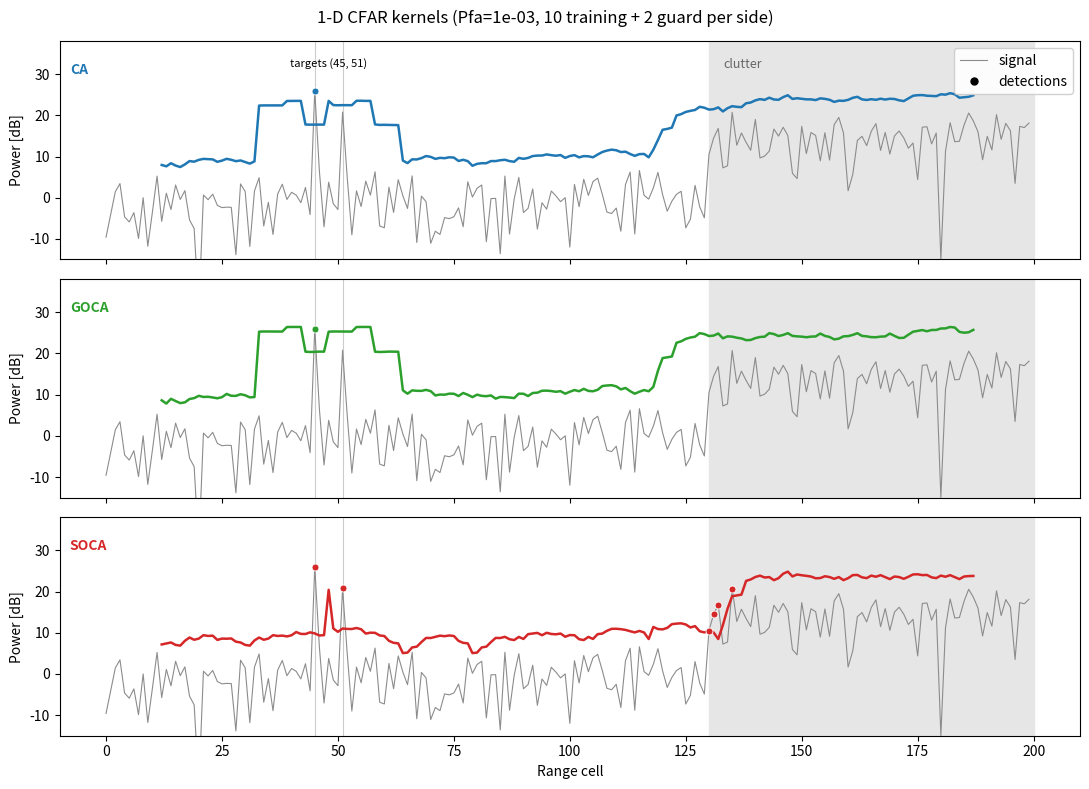

Write the Python code that produced this figure.
#!/usr/bin/env python
"""CFAR kernels in 1-D: how CA, GOCA, and SOCA differ.

The applied CFAR exercise (06_2) runs on a 2-D range-Doppler map, where the
detection threshold is a surface you cannot see directly.  Strip the problem
down to a single range profile so the threshold is a *line* drawn on top of
the signal, making the kernel arithmetic visible:

Each cell under test (CUT) estimates the local noise from N_TRAIN training
cells on each side (a guard band around the CUT is excluded).  The three
kernels combine the leading and lagging halves differently:

    CA    noise = mean(all 2*N_TRAIN training cells)
    GOCA  noise = max(mean(leading half), mean(lagging half))
    SOCA  noise = min(mean(leading half), mean(lagging half))

The threshold is ``alpha * noise``, where ``noise`` is the training-cell
power estimate and ``alpha`` is the multiplier that sets it high enough for a
noise-only cell's exceedance probability to equal ``Pfa`` (exact for CA under
exponential, square-law noise).  This is the same CA multiplier used in
`cfar_2d`; GOCA and SOCA reuse it as an approximation (their exact multipliers
have no closed form), so their realised false-alarm rate drifts from ``Pfa``.

The profile contains two features that expose the trade-offs:

1. Two closely-spaced targets, near enough that each sits in the other's
   training window.
2. A clutter edge — a step up in noise power.

Key takeaways:
- Target masking: the strong target inflates one half of the weaker
  target's window.  CA averages it in and GOCA keys on that inflated half,
  raising the threshold until the weak target is MASKED.  SOCA keys on the
  clean half and still detects it.
- Clutter edge: SOCA clings to the low (clear) side as the window crosses
  the edge, so its threshold lags and it fires false alarms just inside the
  clutter.  GOCA keys on the high side and stays clean; CA ramps between.
- No kernel wins everywhere: SOCA resists mutual-target masking but is worst
  at clutter edges; GOCA is the reverse; CA is the compromise.
"""

import numpy as np
import matplotlib.pyplot as plt

rng = np.random.default_rng(3)

N = 200  # range cells
N_GUARD = 2  # guard cells per side
N_TRAIN = 10  # training cells per side
PFA = 1e-3
EDGE = 130  # clutter step location [cell]


def cfar_1d(power, method):
    """1-D CFAR threshold at every cell.

    Cells too close to either end for a full window are left as NaN.  Reads the
    module-level ``N_TRAIN``, ``N_GUARD``, and ``PFA`` constants.

    Args:
        power: 1-D array of cell powers (square-law detector output).
        method: ``"CA"``, ``"GOCA"``, or ``"SOCA"``.

    Returns:
        Threshold power at each cell, same shape as *power*.
    """
    n = len(power)
    thr = np.full(n, np.nan)
    half = N_GUARD + N_TRAIN
    n_train = 2 * N_TRAIN
    # Exact for CA: alpha = n_train*(Pfa^(-1/n_train) - 1), where
    # n_train = 2*N_TRAIN is the total training-cell count (both sides).
    alpha = n_train * (PFA ** (-1.0 / n_train) - 1)
    for i in range(half, n - half):
        lead = power[i - half : i - N_GUARD]  # N_TRAIN cells before the guard band
        lag = power[i + N_GUARD + 1 : i + half + 1]  # N_TRAIN cells after the guard band
        if method == "CA":
            noise = np.mean(np.concatenate([lead, lag]))
        elif method == "GOCA":
            noise = max(lead.mean(), lag.mean())
        else:  # SOCA
            noise = min(lead.mean(), lag.mean())
        thr[i] = alpha * noise
    return thr


# -- Build the range profile: exponential noise, a clutter step, two targets --
mean_power = np.ones(N)
mean_power[EDGE:] = 30.0  # clutter step: ~15 dB above the clear-region floor
power = rng.exponential(mean_power)

# Two closely-spaced targets in the clear region: 6 cells apart, which is
# outside the N_GUARD guard band but inside the N_GUARD+N_TRAIN training
# half-window, so the strong one contaminates one half of the weak one's
# training window.
power[45] = 400.0  # strong target, ~26 dB
power[51] = 120.0  # weak target, ~21 dB -- the one at risk of masking

# -- One stacked panel per kernel: signal, its threshold, and its detections --
colors = {"CA": "tab:blue", "GOCA": "tab:green", "SOCA": "tab:red"}
signal_db = 10 * np.log10(power)

fig, axes = plt.subplots(3, 1, figsize=(11, 8), sharex=True, sharey=True)
fig.suptitle(f"1-D CFAR kernels (Pfa={PFA:.0e}, {N_TRAIN} training + {N_GUARD} guard per side)")

print("## 1-D CFAR kernels ##")
for ax, (method, c) in zip(axes, colors.items()):
    thr = cfar_1d(power, method)
    hits = np.where(power > thr)[0]
    n_fa = int((power[EDGE:] > thr[EDGE:]).sum())
    print(
        f"  {method}: target@45 {power[45] > thr[45]}, target@51 {power[51] > thr[51]}, "
        f"{n_fa} false alarms inside clutter"
    )

    ax.axvspan(EDGE, N, color="0.9", zorder=0)  # clutter region
    for cell in (45, 51):  # faint guides at the two target cells
        ax.axvline(cell, color="0.8", linewidth=0.8, zorder=0)
    ax.plot(signal_db, color="0.55", linewidth=0.8)
    ax.plot(10 * np.log10(thr), color=c, linewidth=1.8)
    ax.plot(
        hits,
        signal_db[hits],
        "o",
        color=c,
        markersize=5,
        markeredgecolor="white",
        markeredgewidth=0.6,
    )

    ax.set_ylabel("Power [dB]")
    # Name the kernel in-panel (colored) instead of a repeated legend
    ax.text(0.01, 0.9, method, transform=ax.transAxes, color=c, fontweight="bold", va="top")

# Label the shared features once, on the top panel only
top = axes[0]
top.plot([], [], color="0.55", linewidth=0.8, label="signal")
top.plot([], [], "ko", markersize=5, label="detections")
top.legend(loc="upper right", framealpha=0.9)
top.annotate("clutter", (EDGE + 3, 34), fontsize=9, color="0.4", va="top")
# The two targets are only 6 cells apart; the faint guides mark them, so one
# centered label avoids overlapping text
top.annotate("targets (45, 51)", (48, 34), fontsize=8, ha="center", va="top")

axes[-1].set_xlabel("Range cell")
axes[0].set_ylim(-15, 38)
fig.tight_layout()

plt.show()
